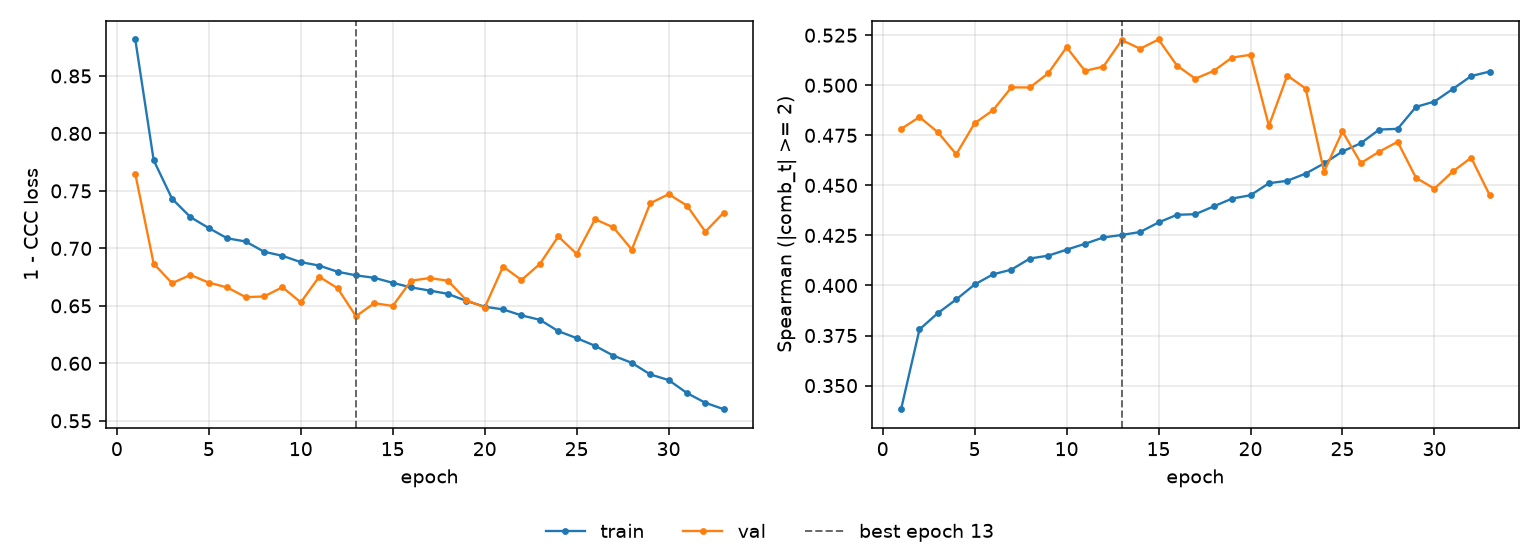

The file beside this chart, header and first rows:
epoch, tr_loss, vl_loss, tr_sp, vl_sp, is_best
1, 0.8817, 0.7648, 0.3382, 0.4782, False
2, 0.7767, 0.6867, 0.3781, 0.4841, False
3, 0.7432, 0.6698, 0.3862, 0.4765, False
4, 0.7272, 0.6769, 0.393, 0.4655, False
5, 0.7177, 0.6702, 0.4005, 0.4811, False
6, 0.7087, 0.666, 0.4056, 0.4875, False
7, 0.706, 0.6576, 0.4079, 0.499, False
8, 0.6971, 0.6582, 0.4135, 0.4989, False
9, 0.6935, 0.6662, 0.4149, 0.506, False
10, 0.688, 0.653, 0.4179, 0.519, False
11, 0.6851, 0.6753, 0.4208, 0.5072, False
12, 0.6797, 0.6653, 0.424, 0.5093, False
13, 0.6766, 0.641, 0.4252, 0.5226, True
14, 0.6744, 0.6523, 0.4267, 0.5183, False
15, 0.67, 0.6499, 0.4315, 0.5229, False
16, 0.666, 0.6719, 0.4353, 0.5098, False
17, 0.6633, 0.6742, 0.4356, 0.5033, False
18, 0.6604, 0.6719, 0.4395, 0.5072, False
19, 0.6543, 0.655, 0.4434, 0.5138, False
20, 0.6492, 0.6486, 0.4451, 0.5152, False
21, 0.6469, 0.6842, 0.4511, 0.4797, False
22, 0.6417, 0.6725, 0.4523, 0.5049, False
23, 0.6379, 0.6865, 0.4559, 0.4983, False
24, 0.628, 0.7104, 0.461, 0.4568, False
25, 0.6219, 0.6952, 0.4669, 0.477, False
26, 0.6152, 0.7253, 0.471, 0.4611, False
27, 0.6067, 0.7182, 0.4779, 0.4668, False
28, 0.6004, 0.699, 0.4782, 0.4718, False
29, 0.5904, 0.7392, 0.4892, 0.4538, False
30, 0.5854, 0.7472, 0.4918, 0.4484, False
31, 0.5741, 0.7372, 0.4981, 0.4569, False
32, 0.5657, 0.7145, 0.5046, 0.4638, False
33, 0.5601, 0.7312, 0.5068, 0.4452, False
